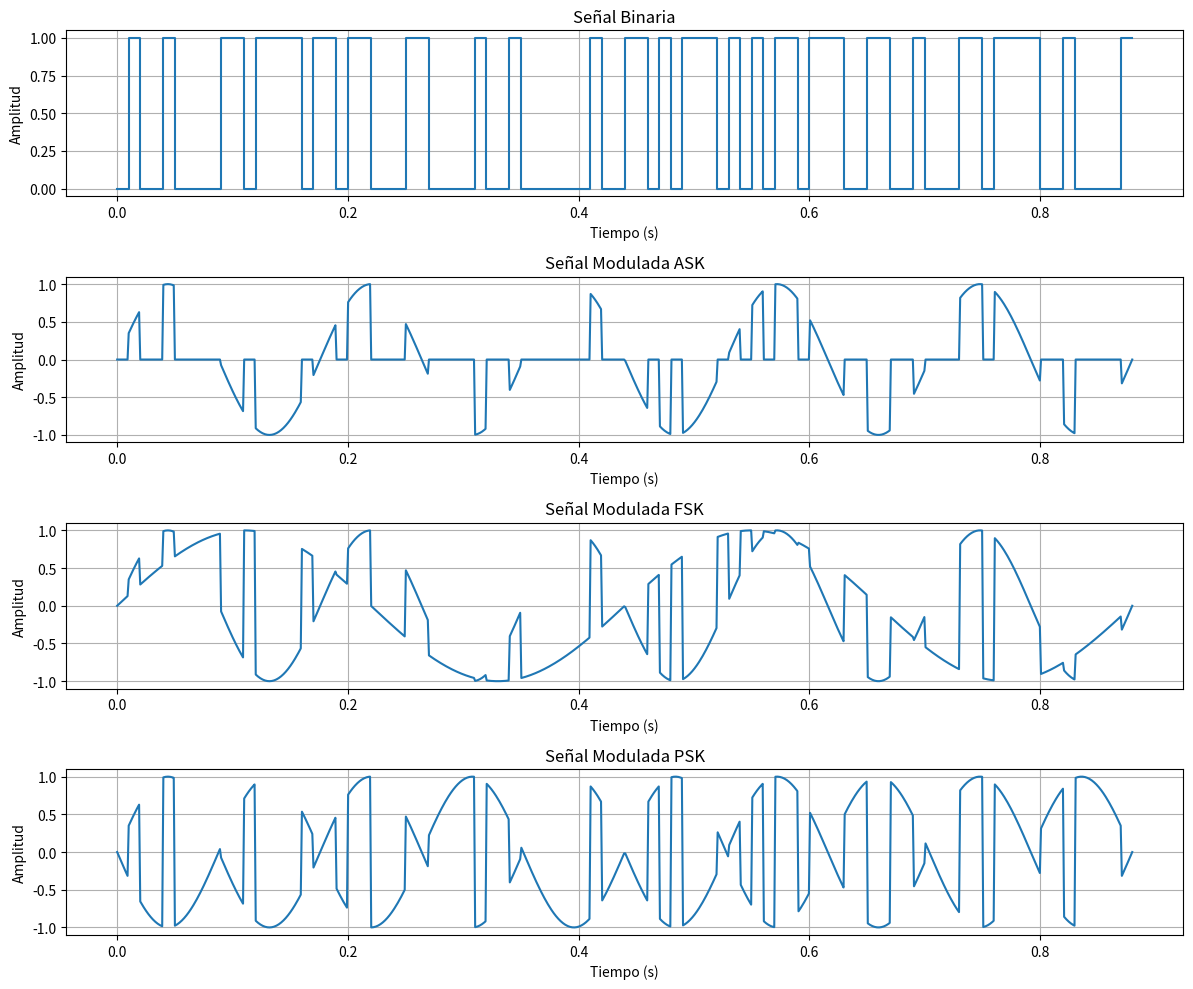

The script that saved this image:
import numpy as np
import matplotlib.pyplot as plt

# Generar la señal de datos binarios
def generar_datos_binarios(mensaje):
    binario = ''.join(format(ord(c), '08b') for c in mensaje)
    return np.array([int(b) for b in binario])

# ASK
def modulacion_ask(binario, frecuencia, tiempo_bit):
    t = np.linspace(0, len(binario) * tiempo_bit, int(len(binario) * tiempo_bit * 1000))
    portadora = np.sin(2 * np.pi * frecuencia * t)
    señal_ask = np.repeat(binario, int(tiempo_bit * 1000)) * portadora
    return t, señal_ask

# FSK
def modulacion_fsk(binario, f0, f1, tiempo_bit):
    t = np.linspace(0, len(binario) * tiempo_bit, int(len(binario) * tiempo_bit * 1000))
    señal_fsk = np.zeros_like(t)
    for i, bit in enumerate(binario):
        f = f1 if bit == 1 else f0
        señal_fsk[i * int(tiempo_bit * 1000):(i + 1) * int(tiempo_bit * 1000)] = np.sin(2 * np.pi * f * t[i * int(tiempo_bit * 1000):(i + 1) * int(tiempo_bit * 1000)])
    return t, señal_fsk

# PSK
def modulacion_psk(binario, frecuencia, tiempo_bit):
    t = np.linspace(0, len(binario) * tiempo_bit, int(len(binario) * tiempo_bit * 1000))
    portadora = np.sin(2 * np.pi * frecuencia * t)
    señal_psk = np.copy(portadora)
    for i, bit in enumerate(binario):
        if bit == 0:
            señal_psk[i * int(tiempo_bit * 1000):(i + 1) * int(tiempo_bit * 1000)] *= -1
    return t, señal_psk

# Imprimir los gráficos de las señales
def imprimir_graficos(binario, tiempo_bit, t, señal_ask, señal_fsk, señal_psk):
    plt.figure(figsize=(12, 10))

    # Señal Binaria
    plt.subplot(4, 1, 1)
    t_bin = np.linspace(0, len(binario) * tiempo_bit, len(binario) + 1)
    binario_extendido = np.repeat(binario, 2)
    t_bin_extendido = np.repeat(t_bin, 2)[1:-1]
    plt.step(t_bin_extendido, binario_extendido, where='post')
    plt.title("Señal Binaria")
    plt.xlabel("Tiempo (s)")
    plt.ylabel("Amplitud")
    plt.grid()

    # Señal Modulada ASK
    plt.subplot(4, 1, 2)
    plt.plot(t, señal_ask)
    plt.title("Señal Modulada ASK")
    plt.xlabel("Tiempo (s)")
    plt.ylabel("Amplitud")
    plt.grid()

    # Señal Modulada FSK
    plt.subplot(4, 1, 3)
    plt.plot(t, señal_fsk)
    plt.title("Señal Modulada FSK")
    plt.xlabel("Tiempo (s)")
    plt.ylabel("Amplitud")
    plt.grid()

    # Señal Modulada PSK
    plt.subplot(4, 1, 4)
    plt.plot(t, señal_psk)
    plt.title("Señal Modulada PSK")
    plt.xlabel("Tiempo (s)")
    plt.ylabel("Amplitud")
    plt.grid()

    plt.tight_layout()
    plt.show()

mensaje = "Hola Mundo!"
tiempo_bit = 0.01
frecuencia = 5000  # 5 kHz frecuencia estandar
f0 = 2000  # 2 kHz frecuencia baja para FSK
f1 = 5000  # 5 kHz frecuencia alta para FSK

# Generar datos binarios
binario = generar_datos_binarios(mensaje)

# Modulación ASK
t, señal_ask = modulacion_ask(binario, frecuencia, tiempo_bit)

# Modulación FSK
t, señal_fsk = modulacion_fsk(binario, f0, f1, tiempo_bit)

# Modulación PSK
t, señal_psk = modulacion_psk(binario, frecuencia, tiempo_bit)

# Imprimir graficos
imprimir_graficos(binario, tiempo_bit, t, señal_ask, señal_fsk, señal_psk)